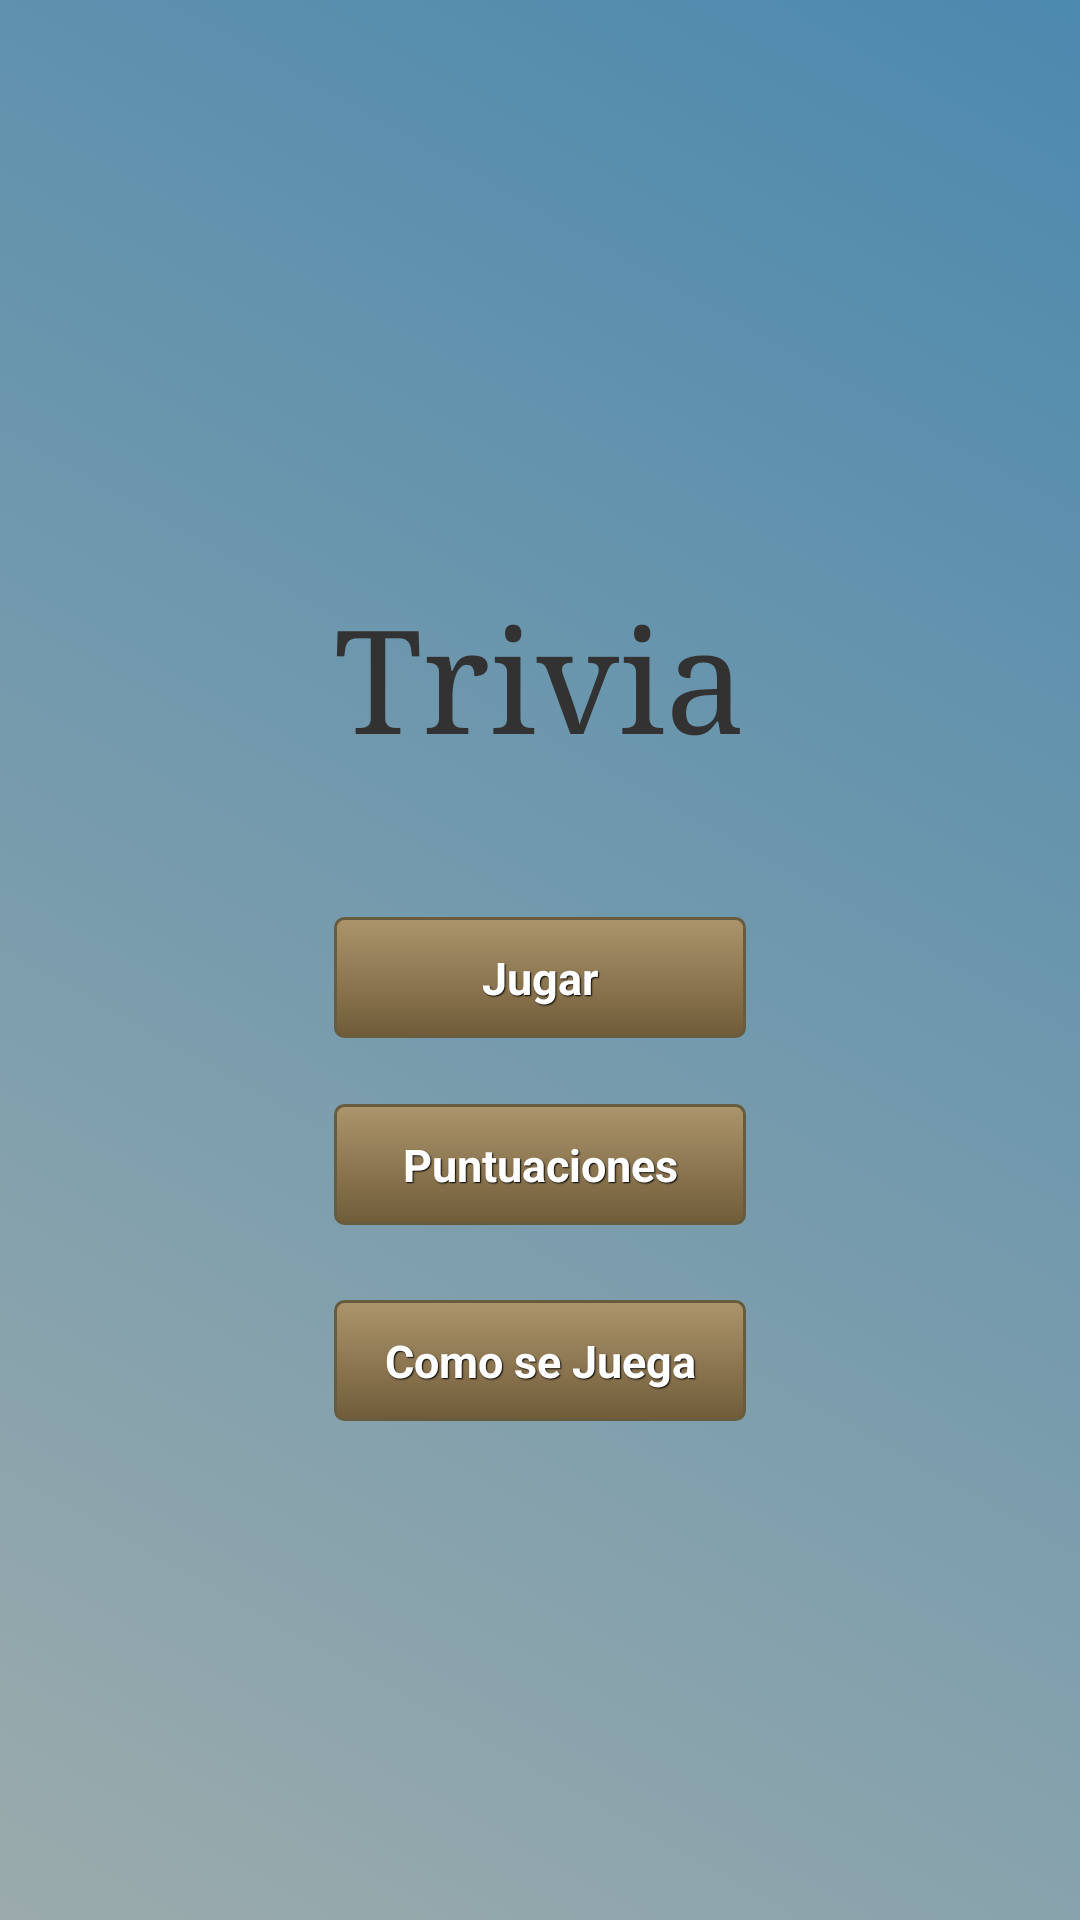

Here is an Android app screen rendered from its layout file. Give the layout XML and the strings, colors and styles it references.
<!-- AndroidManifest.xml: application theme AppTheme -->
<!-- res/layout/activity_main.xml -->
<RelativeLayout xmlns:android="http://schemas.android.com/apk/res/android"
    xmlns:tools="http://schemas.android.com/tools"
    style="@style/btnStyleOrange"
    android:layout_width="match_parent"
    android:layout_height="match_parent"
    android:background="@drawable/bgstyleshape" >

    <LinearLayout
        android:id="@+id/linearLayout1"
        android:layout_width="wrap_content"
        android:layout_height="wrap_content"
        android:layout_centerHorizontal="true"
        android:orientation="vertical" >

        <TextView
            android:id="@+id/TextView01"
            android:layout_width="wrap_content"
            android:layout_height="wrap_content"
            android:layout_gravity="center_horizontal"
            android:layout_marginBottom="30dp"
            android:layout_marginTop="35dp"
            android:text="@string/titulotrivia"
            android:textSize="48sp"
            android:typeface="serif"
            tools:context=".MainActivity" />

        <Button
            android:id="@+id/button2m"
            style="@style/btnStylepale_brown"
            android:layout_width="match_parent"
            android:layout_height="wrap_content"
            android:layout_marginTop="19dp"
            android:text="@string/Jugar" />

        <Button
            android:id="@+id/button3m"
            style="@style/btnStylepale_brown"
            android:layout_width="match_parent"
            android:layout_height="wrap_content"
            android:layout_marginTop="15dp"
            android:text="@string/Puntuaciones" />

        <Button
            android:id="@+id/button1m"
            style="@style/btnStylepale_brown"
            android:layout_width="match_parent"
            android:layout_height="wrap_content"
            android:layout_marginTop="18dp"
            android:text="@string/How_To_Play" />
    </LinearLayout>

</RelativeLayout>
<!-- resources referenced by this layout -->
<resources>
  <!-- drawable bgstyleshape (drawable) -->
  <?xml version="1.0" encoding="utf-8"?>
  <selector xmlns:android="http://schemas.android.com/apk/res/android">
  <item>
      <shape>
          <gradient
              android:angle="45"
              android:startColor="#66062d30"
              android:endColor="#FF4c89ae"
              android:type="linear" />
      </shape>
  </item>
  </selector>
  <string name="How_To_Play">Como se Juega</string>
  <string name="Jugar">Jugar</string>
  <string name="Puntuaciones">Puntuaciones</string>
  <string name="titulotrivia">Trivia</string>
  <style name="btnStyleOrange" parent="@android:style/Widget.Button">
         <item name="android:textSize">15sp</item>
         <item name="android:textStyle">bold</item>
         <item name="android:textColor">#FFFFFF</item>
         <item name="android:gravity">center</item>
         <item name="android:shadowColor">#000000</item>
         <item name="android:shadowDx">1</item>
         <item name="android:shadowDy">1</item>
         <item name="android:shadowRadius">0.6</item>
         <item name="android:background">@drawable/buttonstyle</item>
         <item name="android:padding">10dip</item>
     </style>
  <style name="btnStylepale_brown" parent="@android:style/Widget.Button">
         <item name="android:textSize">15sp</item>
         <item name="android:textStyle">bold</item>
         <item name="android:textColor">#FFFFFF</item>
         <item name="android:gravity">center</item>
         <item name="android:shadowColor">#000000</item>
         <item name="android:shadowDx">1</item>
         <item name="android:shadowDy">1</item>
         <item name="android:shadowRadius">0.6</item>
         <item name="android:background">@drawable/palebrownbuttonstyle</item>
         <item name="android:padding">10dip</item>
         <item name="android:layout_marginTop">7dip</item>
         <item name="android:layout_marginBottom">7dip</item>
     </style>
  <style name="AppTheme" parent="android:Theme.Light">
      </style>
  <!-- drawable palebrownbuttonstyle (drawable) -->
  <?xml version="1.0" encoding="utf-8"?>
  <selector xmlns:android="http://schemas.android.com/apk/res/android" >
       <item android:state_enabled="false" >
           <shape android:shape="rectangle"  >
               <corners android:radius="3dip" />
               <stroke android:width="1dip" android:color="#33675c3e" />
               <solid  android:color="#33705c39"/>      
           </shape>
       </item> 
       
       <item android:state_pressed="true" >
           <shape android:shape="rectangle"  >
               <corners android:radius="3dip" />
               <stroke android:width="1dip" android:color="#675c3e" />
               <gradient  android:angle="-90"  android:startColor="#5c4824" android:endColor="#987f51"  />           
           </shape>
       </item>
      <item android:state_focused="true">
           <shape android:shape="rectangle"  >
               <corners android:radius="3dip" />
               <stroke android:width="1dip" android:color="#675c3e" />
               <solid  android:color="#705c39"/>      
           </shape>
       </item> 
      <item >
          <shape android:shape="rectangle"  >
               <corners android:radius="3dip" />
               <stroke android:width="1dip" android:color="#675c3e" />
               <gradient  android:angle="-90"  android:startColor="#ac956c" android:endColor="#705c39" />           
           </shape>
       </item>
       
  </selector>
</resources>
